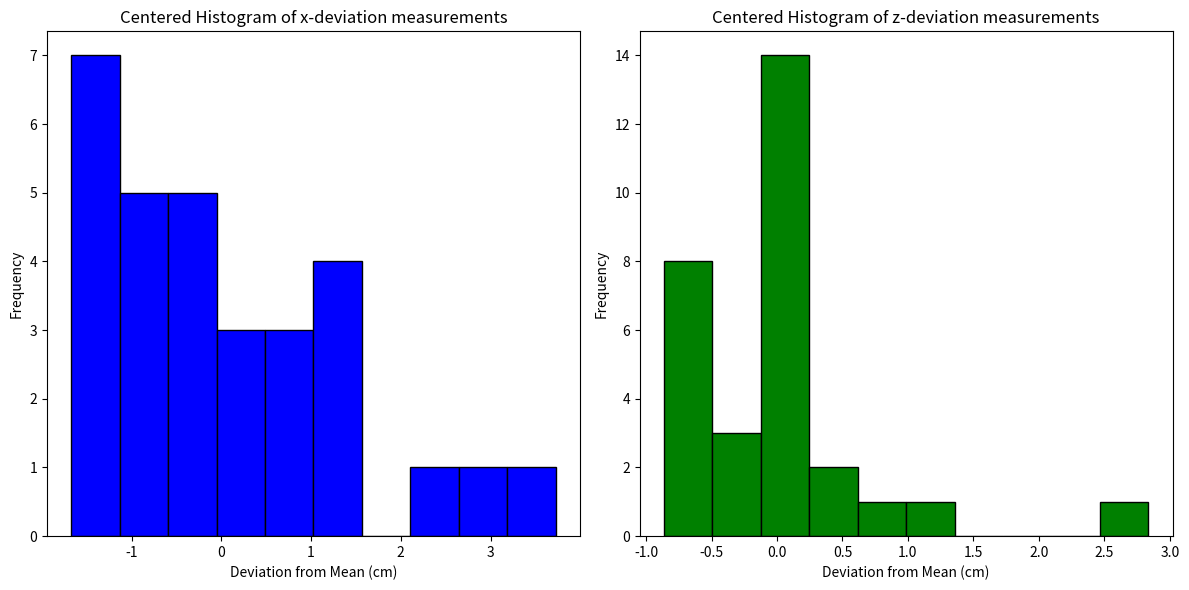
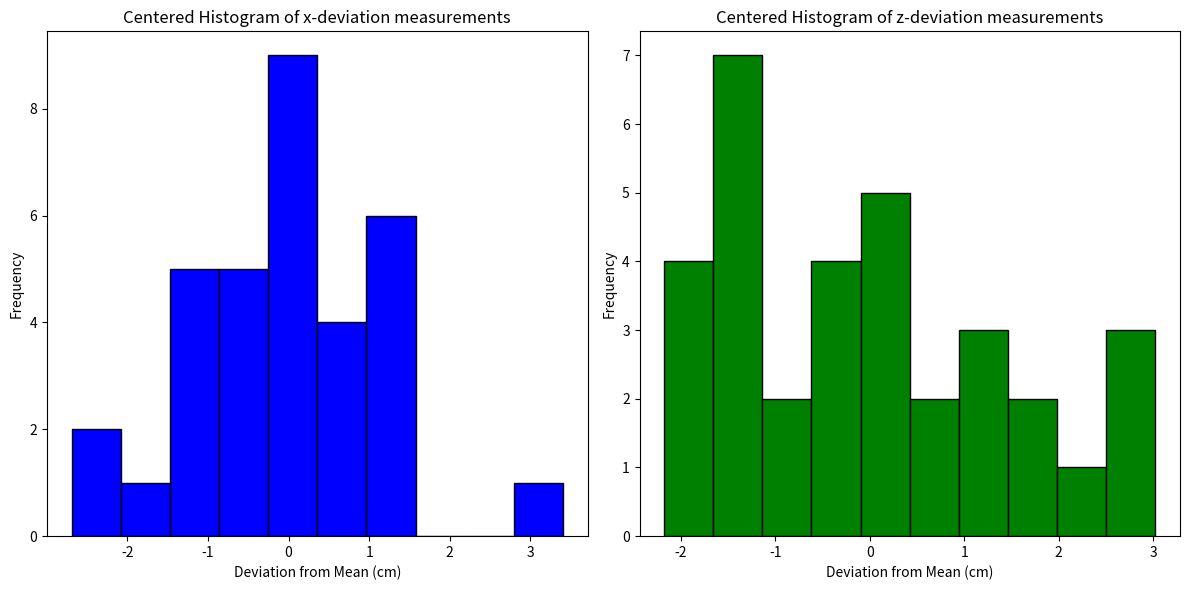

These charts were generated, in order, by the following Python code:
import math
import matplotlib.pyplot as plt 
import numpy as np

# Function to calculate the mean and standard deviation
def unweighted_stats(data: list) -> tuple:
    mean = np.mean(data)
    std_dev = np.std(data, ddof=1)  # ddof=1 for sample standard deviation
    std_error = std_dev / np.sqrt(len(data))
    return mean, std_error

# Generalized function for analyzing data
def analyze_motion_data(x_data: list, x_deviation: list, z_deviation: list, x_expected: float = 72.99, z_expected: float = 0):
    # Calculate the mean and standard deviation for x and z deviations
    x_avg, x_std_err = unweighted_stats(x_deviation)
    z_avg, z_std_err = unweighted_stats(z_deviation)

    print(f"Motion along x-axis: {x_avg:.3f} cm ± {x_std_err:.3f}")
    print(f"Motion along z-axis: {z_avg:.3f} cm ± {z_std_err:.3f}")

    # Center the data by adjusting the deviation
    x_centered = [val - x_avg for val in x_deviation]
    z_centered = [val - z_avg for val in z_deviation]

    # Create histograms
    plt.figure(figsize=(12, 6))

    # Histogram for x-deviation (centered)
    plt.subplot(1, 2, 1)
    plt.hist(x_centered, bins=10, color='blue', edgecolor='black')
    plt.title("Centered Histogram of x-deviation measurements")
    plt.xlabel("Deviation from Mean (cm)")
    plt.ylabel("Frequency")

    # Histogram for z-deviation (centered)
    plt.subplot(1, 2, 2)
    plt.hist(z_centered, bins=10, color='green', edgecolor='black')
    plt.title("Centered Histogram of z-deviation measurements")
    plt.xlabel("Deviation from Mean (cm)")
    plt.ylabel("Frequency")

    # Show the centered histograms
    plt.tight_layout()
    plt.show()

# Sample dataset (x-distance and deviations)
x_distance_a = [68.2, 68.2, 68.2, 68.1, 68.1, 68.1, 68, 67.5, 67.5, 67.3, 67.2, 67.2,
                67.1, 67, 66.9, 66.8, 66.7, 66.5, 66.5, 66.4, 65.7, 65.8, 65.8, 65.3, 
                65.2, 65.1, 65, 64, 63.6, 62.8]
x_deviation_a = [4.8, 4.8, 4.8, 4.9, 4.9, 4.9, 5, 5.5, 5.5, 5.7, 5.8, 5.8, 5.9, 6, 
                 6.1, 6.2, 6.3, 6.5, 6.5, 6.6, 7.3, 7.2, 7.2, 7.7, 7.8, 7.9, 8, 9, 
                 9.4, 10.2]
z_deviation_a = [-0.5, -0.3, -0.2, 0.1, 0, 0.2, 0.1, -0.6, 0.2, 1.3, -0.5, -0.8, 0, 
                 0.1, -0.8, -0.2, 0.2, -0.7, -0.6, 0.1, -0.6, 0, 0.2, 0.3, 0.7, 2.9, 
                 0.3, 0.4, 0.5, 0.1]

# Analyze the sample data
analyze_motion_data(x_distance_a, x_deviation_a, z_deviation_a)

# New dataset for analysis (b dataset)
x_distance_b = [72.2, 72.6, 72.7, 73, 73.3, 73.5, 74, 74.3, 75.6, 73.8, 73.9, 74.5, 75, 75, 
                75, 75.2, 75.1, 75.6, 75.5, 75.6, 75.9, 76.3, 76.4, 76.5, 76.5, 76.7, 76.6, 
                76.8, 76.8, 76.9, 76.9, 77.4, 77.3]
x_deviation_b = [-2.3, 3.8, 1.2, 1.4, -0.6, 1.8, 1.9, 1.9, 0.4, -0.2, -1.2, -1.9, 1.7, 0.8, 
                 0.3, 0.6, 0.1, 1.6, 0.2, -0.4, 0.6, 0.8, -0.6, 0.4, 0.3, 0.5, -0.4, 1.3, 
                 -0.5, 0, -0.5, 0.6, -0.6]
z_deviation_b = [14.7, 14.3, 14.2, 13.9, 13.6, 13.4, 12.9, 12.6, 11.3, 13.1, 13, 12.4, 11.9, 
                 11.9, 11.9, 11.7, 11.8, 11.3, 11.4, 11.3, 11, 10.6, 10.5, 10.4, 10.4, 10.2, 
                 10.3, 10.1, 10.1, 10, 10, 9.5, 9.6]

# Analyze the new data
analyze_motion_data(x_distance_b, x_deviation_b, z_deviation_b, x_expected=75, z_expected=12)

